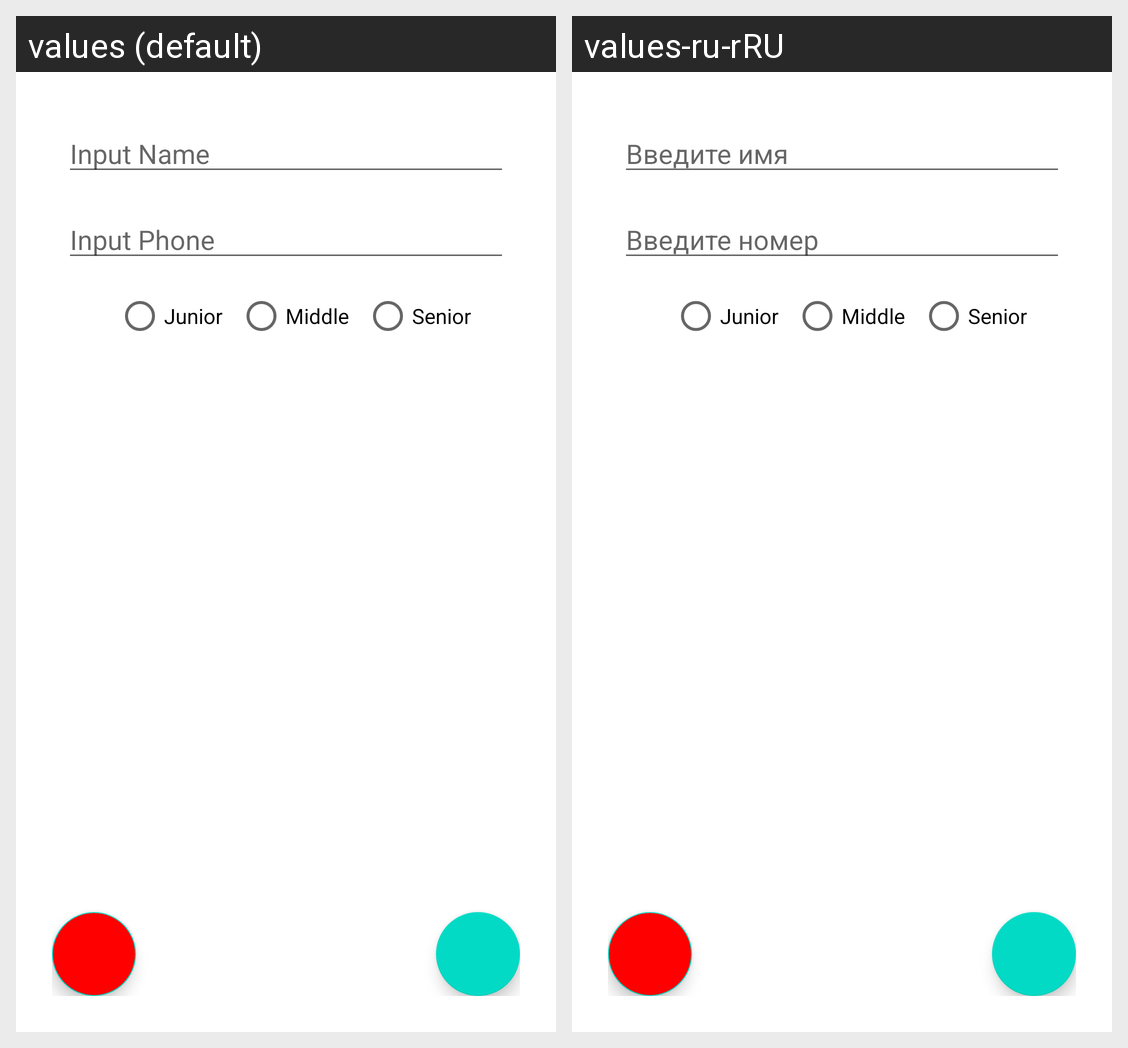

The Android screen above is rendered under two locales of the same app. Produce the string resources it draws, with the default and per-locale values.
Android screen res/layout/activity_main.xml rendered under 2 locales, left to right: values (default), values-ru-rRU. Device: Nexus 5 (rendered at 1080×1920; each locale shown at half size, 540×960, under a caption strip naming it); theme Theme.Lesson_20221118_1.
Strings drawn on this screen, with the default value and each locale's value (text and hints the layout hard-codes, and strings that could not be matched under every locale, appear in the picture but are not listed):

input_name
  values: Input Name
  values-ru-rRU: Введите имя

input_phone
  values: Input Phone
  values-ru-rRU: Введите номер
